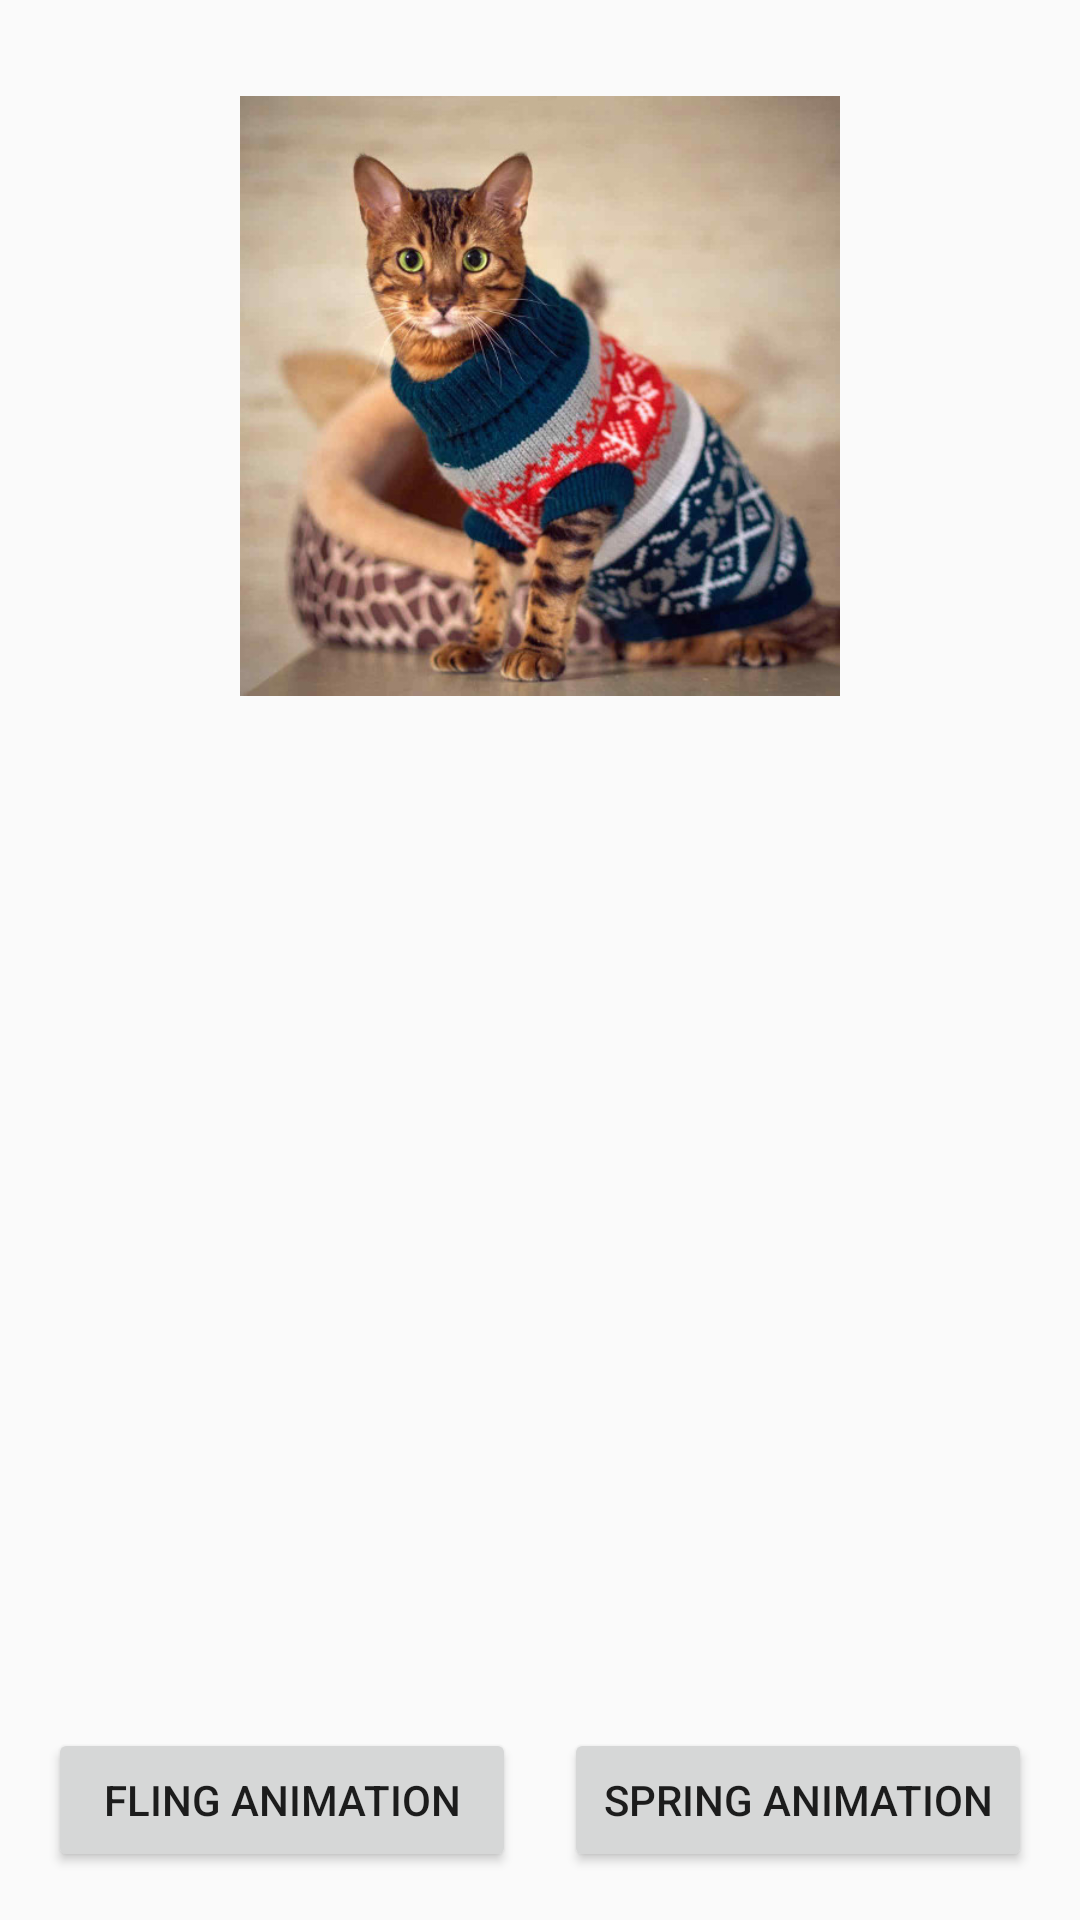

Here is an Android app screen rendered from its layout file. Give the layout XML and the strings, colors and styles it references.
<!-- AndroidManifest.xml: application theme AppTheme -->
<!-- res/layout/activity_physics_based.xml -->
<?xml version="1.0" encoding="utf-8"?>
<androidx.constraintlayout.widget.ConstraintLayout
    xmlns:android="http://schemas.android.com/apk/res/android"
    xmlns:app="http://schemas.android.com/apk/res-auto"
    xmlns:tools="http://schemas.android.com/tools"
    android:layout_width="match_parent"
    android:layout_height="match_parent"
    android:id="@+id/linearLayout">

    <ImageView
        android:layout_width="0dp"
        android:layout_height="0dp"
        app:srcCompat="@drawable/cat1"
        android:id="@+id/imageViewCat"
        android:layout_marginTop="32dp"
        app:layout_constraintTop_toTopOf="parent"
        app:layout_constraintDimensionRatio="w,1:1"
        android:layout_marginEnd="8dp"
        app:layout_constraintEnd_toStartOf="@+id/guideline11"
        android:layout_marginStart="8dp"
        app:layout_constraintStart_toStartOf="@+id/guideline10"/>

    <Button
        android:text="SPRING ANIMATION"
        android:layout_width="0dp"
        android:layout_height="wrap_content"
        android:id="@+id/buttonSpringPhysics"
        android:onClick="onClickButton"
        app:layout_constraintEnd_toEndOf="parent"
        android:layout_marginBottom="16dp"
        app:layout_constraintBottom_toBottomOf="parent"
        android:layout_marginEnd="16dp"
        app:layout_constraintStart_toEndOf="@+id/buttonFlingAnimation"
        app:layout_constraintHorizontal_bias="0.5"
        android:layout_marginStart="8dp"/>

    <Button
        android:text="FLING ANIMATION"
        android:layout_width="0dp"
        android:layout_height="wrap_content"
        android:onClick="onClickButton"
        android:id="@+id/buttonFlingAnimation"
        app:layout_constraintStart_toStartOf="parent"
        android:layout_marginStart="16dp"
        android:layout_marginBottom="16dp"
        app:layout_constraintBottom_toBottomOf="parent"
        app:layout_constraintHorizontal_bias="0.5"
        app:layout_constraintEnd_toStartOf="@+id/buttonSpringPhysics"
        android:layout_marginEnd="8dp"/>

    <androidx.constraintlayout.widget.Guideline
        android:layout_width="wrap_content"
        android:layout_height="wrap_content"
        android:id="@+id/guideline10"
        android:orientation="vertical"
        app:layout_constraintGuide_percent="0.2"/>

    <androidx.constraintlayout.widget.Guideline
        android:layout_width="wrap_content"
        android:layout_height="wrap_content"
        android:id="@+id/guideline11"
        android:orientation="vertical"
        app:layout_constraintGuide_percent="0.8"/>
</androidx.constraintlayout.widget.ConstraintLayout>
<!-- resources referenced by this layout -->
<resources>
  <!-- drawable cat1: jpg bitmap (drawable, 62999 bytes) -->
  <style name="AppTheme" parent="Theme.AppCompat.Light.NoActionBar">
          
          <item name="colorPrimary">@color/colorPrimary</item>
          <item name="colorPrimaryDark">@color/colorPrimaryDark</item>
          <item name="colorAccent">@color/colorAccent</item>
          <item name="android:windowActivityTransitions">true</item>
      </style>
  <color name="colorPrimary">#008577</color>
  <color name="colorPrimaryDark">#00574B</color>
  <color name="colorAccent">#D81B60</color>
</resources>
